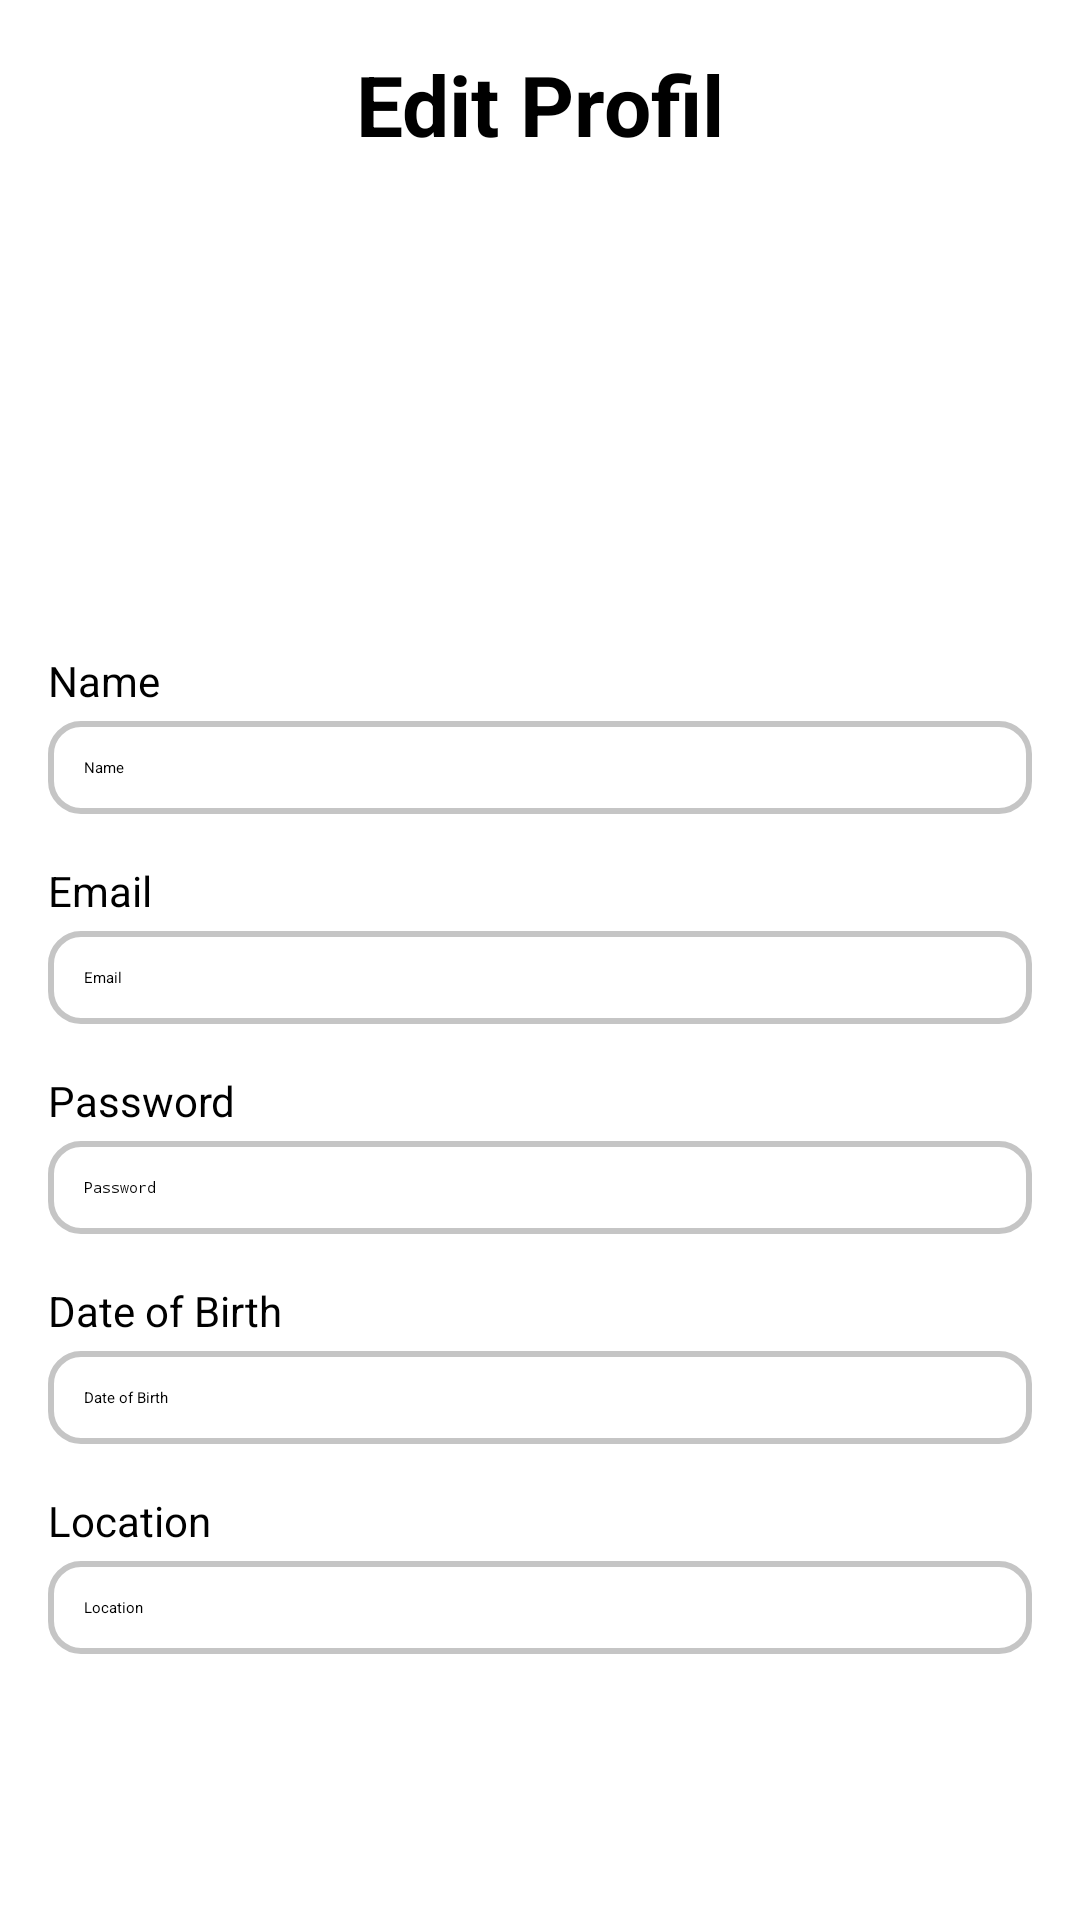

Here is an Android app screen rendered from its layout file. Give the layout XML and the strings, colors and styles it references.
<!-- AndroidManifest.xml: application theme Theme.App -->
<!-- res/layout/fragment_admin_edit_profile.xml -->
<?xml version="1.0" encoding="utf-8"?>
<ScrollView xmlns:android="http://schemas.android.com/apk/res/android"
    android:layout_width="match_parent"
    android:layout_height="match_parent"
    android:background="#FFFFFF"
    android:focusableInTouchMode="true"
    android:descendantFocusability="beforeDescendants"
    android:fillViewport="true"
    android:fitsSystemWindows="true">

    <LinearLayout
        android:layout_width="match_parent"
        android:layout_height="wrap_content"
        android:orientation="vertical"
        android:padding="16dp"
        android:paddingBottom="100dp">

        <TextView
            android:id="@+id/title_settings"
            android:layout_width="wrap_content"
            android:layout_height="wrap_content"
            android:layout_gravity="center"
            android:layout_marginBottom="20dp"
            android:text="Edit Profil"
            android:textColor="#000000"
            android:textSize="28sp"
            android:textStyle="bold" />

        <RelativeLayout
            android:layout_width="match_parent"
            android:layout_height="wrap_content"
            android:layout_gravity="center_horizontal">

            <ImageView
                android:id="@+id/profile_image"
                android:layout_width="120dp"
                android:layout_height="120dp"
                android:layout_centerHorizontal="true"
                android:src="@drawable/ic_profile"
                android:scaleType="centerCrop" />

            <ImageView
                android:id="@+id/edit_image_icon"
                android:layout_width="24dp"
                android:layout_height="24dp"
                android:layout_alignBottom="@id/profile_image"
                android:layout_alignEnd="@id/profile_image"
                android:src="@drawable/ic_edit"
                android:background="@drawable/ic_edit"
                android:layout_marginEnd="8dp"
                android:layout_marginBottom="8dp"/>
        </RelativeLayout>

        
        <TextView
            android:layout_width="wrap_content"
            android:layout_height="wrap_content"
            android:text="Name"
            android:textColor="#000000"
            android:textSize="14sp"
            android:layout_marginTop="24dp"/>

        <EditText
            android:id="@+id/etName"
            android:layout_width="match_parent"
            android:layout_height="wrap_content"
            android:hint="Name"
            android:background="@drawable/rounded_box"
            android:padding="12dp"
            android:layout_marginTop="4dp"/>

        
        <TextView
            android:layout_width="wrap_content"
            android:layout_height="wrap_content"
            android:text="Email"
            android:textColor="#000000"
            android:textSize="14sp"
            android:layout_marginTop="16dp"/>

        <EditText
            android:id="@+id/etEmail"
            android:layout_width="match_parent"
            android:layout_height="wrap_content"
            android:hint="Email"
            android:background="@drawable/rounded_box"
            android:padding="12dp"
            android:layout_marginTop="4dp"/>

        
        <TextView
            android:layout_width="wrap_content"
            android:layout_height="wrap_content"
            android:text="Password"
            android:textColor="#000000"
            android:textSize="14sp"
            android:layout_marginTop="16dp"/>

        <EditText
            android:id="@+id/etPassword"
            android:layout_width="match_parent"
            android:layout_height="wrap_content"
            android:hint="Password"
            android:inputType="textPassword"
            android:background="@drawable/rounded_box"
            android:padding="12dp"
            android:layout_marginTop="4dp"/>

        
        <TextView
            android:layout_width="wrap_content"
            android:layout_height="wrap_content"
            android:text="Date of Birth"
            android:textColor="#000000"
            android:textSize="14sp"
            android:layout_marginTop="16dp"/>

        <EditText
            android:id="@+id/etDob"
            android:layout_width="match_parent"
            android:layout_height="wrap_content"
            android:hint="Date of Birth"
            android:background="@drawable/rounded_box"
            android:padding="12dp"
            android:layout_marginTop="4dp"/>

        
        <TextView
            android:layout_width="wrap_content"
            android:layout_height="wrap_content"
            android:text="Location"
            android:textColor="#000000"
            android:textSize="14sp"
            android:layout_marginTop="16dp"/>

        <EditText
            android:id="@+id/etLocation"
            android:layout_width="match_parent"
            android:layout_height="wrap_content"
            android:hint="Location"
            android:background="@drawable/rounded_box"
            android:padding="12dp"
            android:layout_marginTop="4dp"/>

        
        <Button
            android:id="@+id/btnSave"
            android:layout_width="match_parent"
            android:layout_height="wrap_content"
            android:text="Save changes"
            android:textColor="#FFFFFF"
            android:layout_marginTop="24dp"
            android:padding="12dp" />
    </LinearLayout>
</ScrollView>
<!-- resources referenced by this layout -->
<resources>
  <!-- drawable rounded_box (drawable) -->
  <shape xmlns:android="http://schemas.android.com/apk/res/android">
      <solid android:color="#FFFFFF" />
      <stroke
          android:width="2dp"
          android:color="#C5C5C5" />
      <corners android:radius="10dp" />
  </shape>
</resources>
